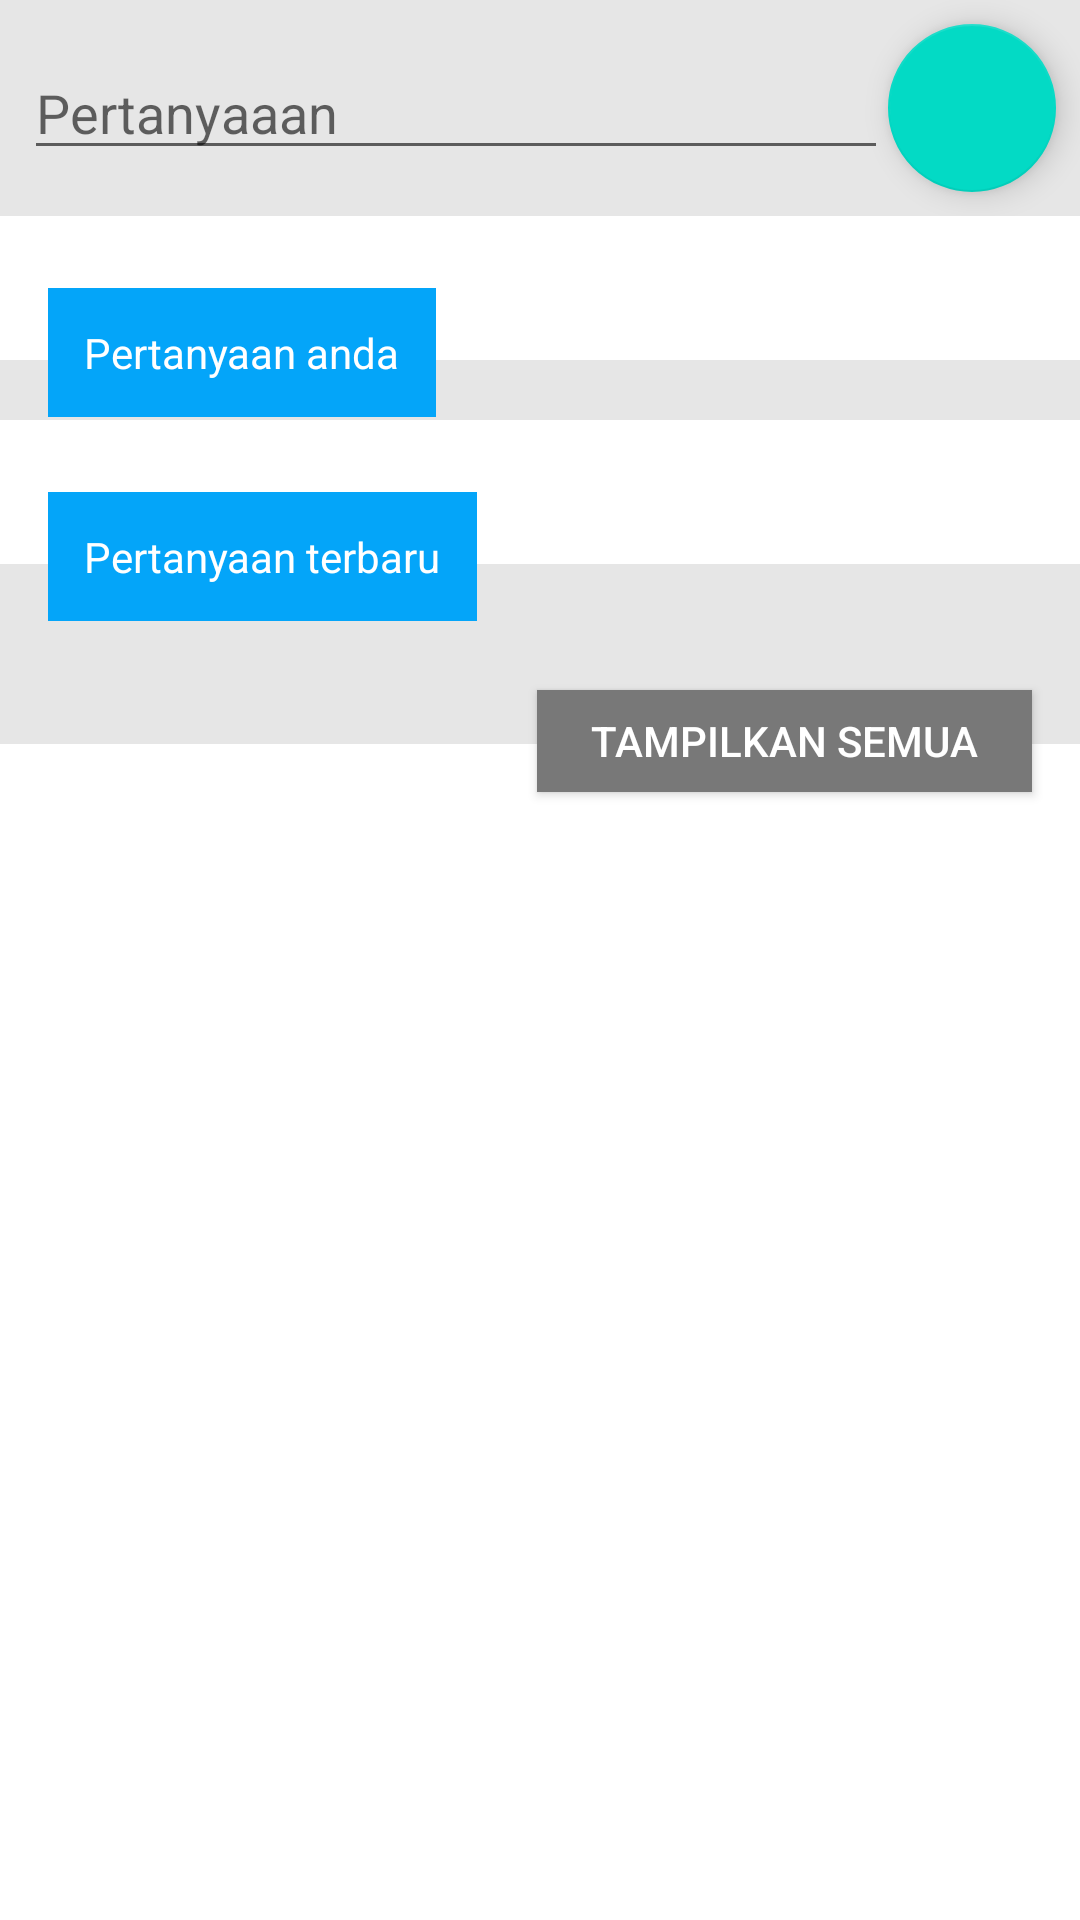

The Android layout XML behind this screen, and the referenced resources:
<!-- AndroidManifest.xml: application theme AppTheme -->
<!-- res/layout/fragment_forum.xml -->
<?xml version="1.0" encoding="utf-8"?>

<androidx.constraintlayout.widget.ConstraintLayout
    xmlns:android="http://schemas.android.com/apk/res/android"
    xmlns:app="http://schemas.android.com/apk/res-auto"
    xmlns:tools="http://schemas.android.com/tools"
    android:layout_width="match_parent"
    android:layout_height="match_parent">

    <androidx.constraintlayout.widget.ConstraintLayout
        android:id="@+id/layout_form"
        android:layout_width="match_parent"
        android:layout_height="wrap_content"
        android:orientation="horizontal"
        android:weightSum="2"
        android:background="@color/colorBox50"
        >

        <EditText
            android:id="@+id/edittext_pertanyaan"
            android:layout_width="0dp"
            android:layout_height="wrap_content"
            android:layout_marginStart="8dp"
            android:layout_weight="1"
            android:hint="Pertanyaaan"
            app:layout_constraintBottom_toBottomOf="parent"
            app:layout_constraintEnd_toStartOf="@+id/btn_kirim"
            app:layout_constraintStart_toStartOf="parent"
            app:layout_constraintTop_toTopOf="parent" />

        <com.google.android.material.floatingactionbutton.FloatingActionButton
            android:id="@+id/btn_kirim"
            android:layout_width="wrap_content"
            android:layout_height="wrap_content"
            android:layout_marginEnd="8dp"
            android:layout_marginTop="8dp"
            android:layout_marginBottom="8dp"
            android:layout_weight="1"
            android:src="@drawable/ic_send"
            app:layout_constraintBottom_toBottomOf="parent"
            app:layout_constraintEnd_toEndOf="parent"
            app:layout_constraintTop_toTopOf="parent" />

    </androidx.constraintlayout.widget.ConstraintLayout>

    <androidx.core.widget.NestedScrollView
        android:layout_width="match_parent"
        android:layout_height="0dp"
        android:layout_marginTop="8dp"
        app:layout_constraintBottom_toBottomOf="parent"
        app:layout_constraintEnd_toEndOf="parent"
        app:layout_constraintStart_toStartOf="parent"
        app:layout_constraintTop_toBottomOf="@+id/layout_form">

        <LinearLayout
            android:layout_width="match_parent"
            android:layout_height="wrap_content"
            android:orientation="vertical">

            <androidx.constraintlayout.widget.ConstraintLayout
                android:id="@+id/layout_pertanyaan_anda"
                android:layout_width="match_parent"
                android:layout_height="wrap_content">

                <androidx.recyclerview.widget.RecyclerView
                    android:id="@+id/recycler_view"
                    android:layout_width="match_parent"
                    android:layout_height="wrap_content"
                    android:layout_marginTop="40dp"
                    android:layout_marginBottom="8dp"
                    android:background="@color/colorBox50"
                    android:paddingTop="20dp"
                    app:layout_constraintBottom_toBottomOf="parent"
                    app:layout_constraintEnd_toEndOf="parent"
                    app:layout_constraintHorizontal_bias="0.0"
                    app:layout_constraintStart_toStartOf="parent"
                    app:layout_constraintTop_toTopOf="parent"
                    app:layout_constraintVertical_bias="1.0" />


                <TextView
                    android:id="@+id/textView"
                    android:layout_width="wrap_content"
                    android:layout_height="wrap_content"
                    android:layout_marginStart="16dp"
                    android:layout_marginTop="16dp"
                    android:background="@color/colorPrimary"
                    android:padding="12dp"
                    android:text="Pertanyaan anda"
                    android:textColor="@color/white"
                    app:layout_constraintStart_toStartOf="parent"
                    app:layout_constraintTop_toTopOf="parent" />
            </androidx.constraintlayout.widget.ConstraintLayout>


            <androidx.constraintlayout.widget.ConstraintLayout
                android:layout_width="match_parent"
                android:layout_height="wrap_content">

                <androidx.recyclerview.widget.RecyclerView
                    android:id="@+id/recycler_view_terbaru"
                    android:layout_width="match_parent"
                    android:layout_height="wrap_content"
                    android:layout_marginTop="40dp"
                    android:layout_marginBottom="32dp"
                    android:background="@color/colorBox50"
                    android:paddingTop="30dp"
                    android:paddingBottom="30dp"
                    app:layout_constraintBottom_toBottomOf="parent"
                    app:layout_constraintEnd_toEndOf="parent"
                    app:layout_constraintHorizontal_bias="0.0"
                    app:layout_constraintStart_toStartOf="parent"
                    app:layout_constraintTop_toTopOf="parent"
                    app:layout_goneMarginBottom="50dp" />


                <TextView
                    android:id="@+id/textVie2"
                    android:layout_width="wrap_content"
                    android:layout_height="wrap_content"
                    android:layout_marginStart="16dp"
                    android:layout_marginTop="16dp"
                    android:background="@color/colorPrimary"
                    android:padding="12dp"
                    android:text="Pertanyaan terbaru"
                    android:textColor="@color/white"
                    app:layout_constraintStart_toStartOf="parent"
                    app:layout_constraintTop_toTopOf="parent" />

                <Button
                    android:id="@+id/btn_semua"
                    android:layout_width="165dp"
                    android:layout_height="34dp"
                    android:layout_marginEnd="16dp"
                    android:layout_marginBottom="16dp"
                    android:background="#787878"
                    android:paddingLeft="16dp"
                    android:paddingRight="16dp"
                    android:text="Tampilkan semua"
                    android:textColor="@color/white"
                    app:layout_constraintBottom_toBottomOf="parent"
                    app:layout_constraintEnd_toEndOf="parent" />
            </androidx.constraintlayout.widget.ConstraintLayout>
        </LinearLayout>

    </androidx.core.widget.NestedScrollView>
</androidx.constraintlayout.widget.ConstraintLayout>
<!-- resources referenced by this layout -->
<resources>
  <color name="colorBox50">#7FCCCCCC</color>
  <color name="colorPrimary">#04a5f9</color>
  <color name="white">#FFF</color>
</resources>
